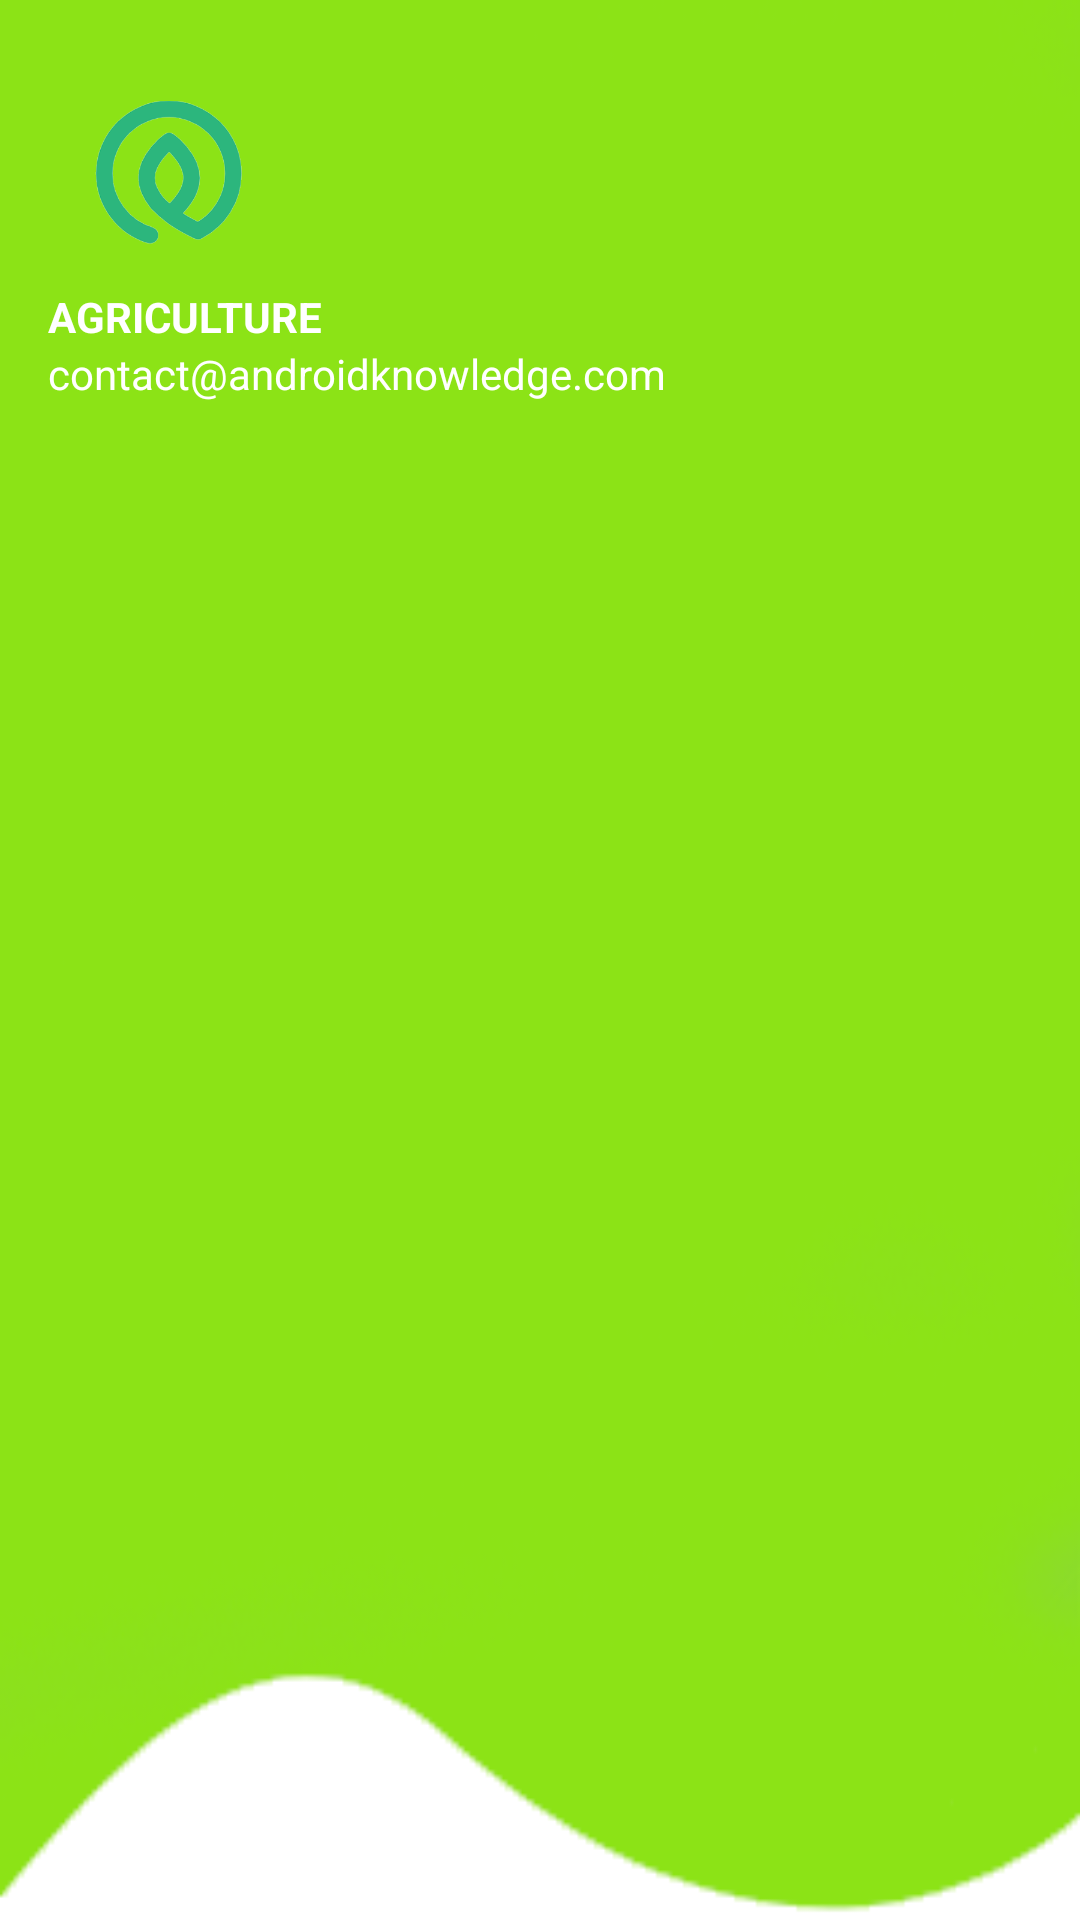

Here is an Android app screen rendered from its layout file. Give the layout XML and the strings, colors and styles it references.
<!-- AndroidManifest.xml: application theme Theme.Agriculture -->
<!-- res/layout/nav_header.xml -->
<?xml version="1.0" encoding="utf-8"?>
<LinearLayout
    xmlns:android="http://schemas.android.com/apk/res/android"
    android:orientation="vertical"
    android:layout_width="match_parent"
    android:layout_height="176dp"
    android:gravity="top"
    android:padding="16dp"
    android:background="@drawable/dia_green"
    android:theme="@style/ThemeOverlay.AppCompat.Dark">

    <ImageView
        android:layout_width="80dp"
        android:layout_height="80dp"
        android:src="@drawable/log"/>

    <TextView
        android:layout_width="wrap_content"
        android:layout_height="wrap_content"
        android:text="@string/agri"
        android:textColor="@color/white"
        android:textStyle="bold"/>

    <TextView
        android:layout_width="wrap_content"
        android:layout_height="wrap_content"
        android:text="contact@androidknowledge.com"
        android:textColor="@color/white"
        android:textSize="14sp"
        android:layout_marginBottom="16dp"/>

</LinearLayout>
<!-- resources referenced by this layout -->
<resources>
  <color name="white">#FFFFFFFF</color>
  <!-- drawable dia_green: png bitmap (drawable, 17689 bytes) -->
  <!-- drawable log: png bitmap (drawable, 30367 bytes) -->
  <string name="agri">AGRICULTURE</string>
  <style name="Theme.Agriculture" parent="Base.Theme.Agriculture" />
  <style name="Base.Theme.Agriculture" parent="Theme.MaterialComponents.DayNight.NoActionBar">
          <item name="colorPrimary">@color/black</item>
          <item name="colorPrimaryVariant">#fff</item>
          <item name="android:textColorPrimary">#fff</item>
          <item name="android:statusBarColor">#23D82A</item>        
          
      </style>
  <color name="black">#FF000000</color>
</resources>
